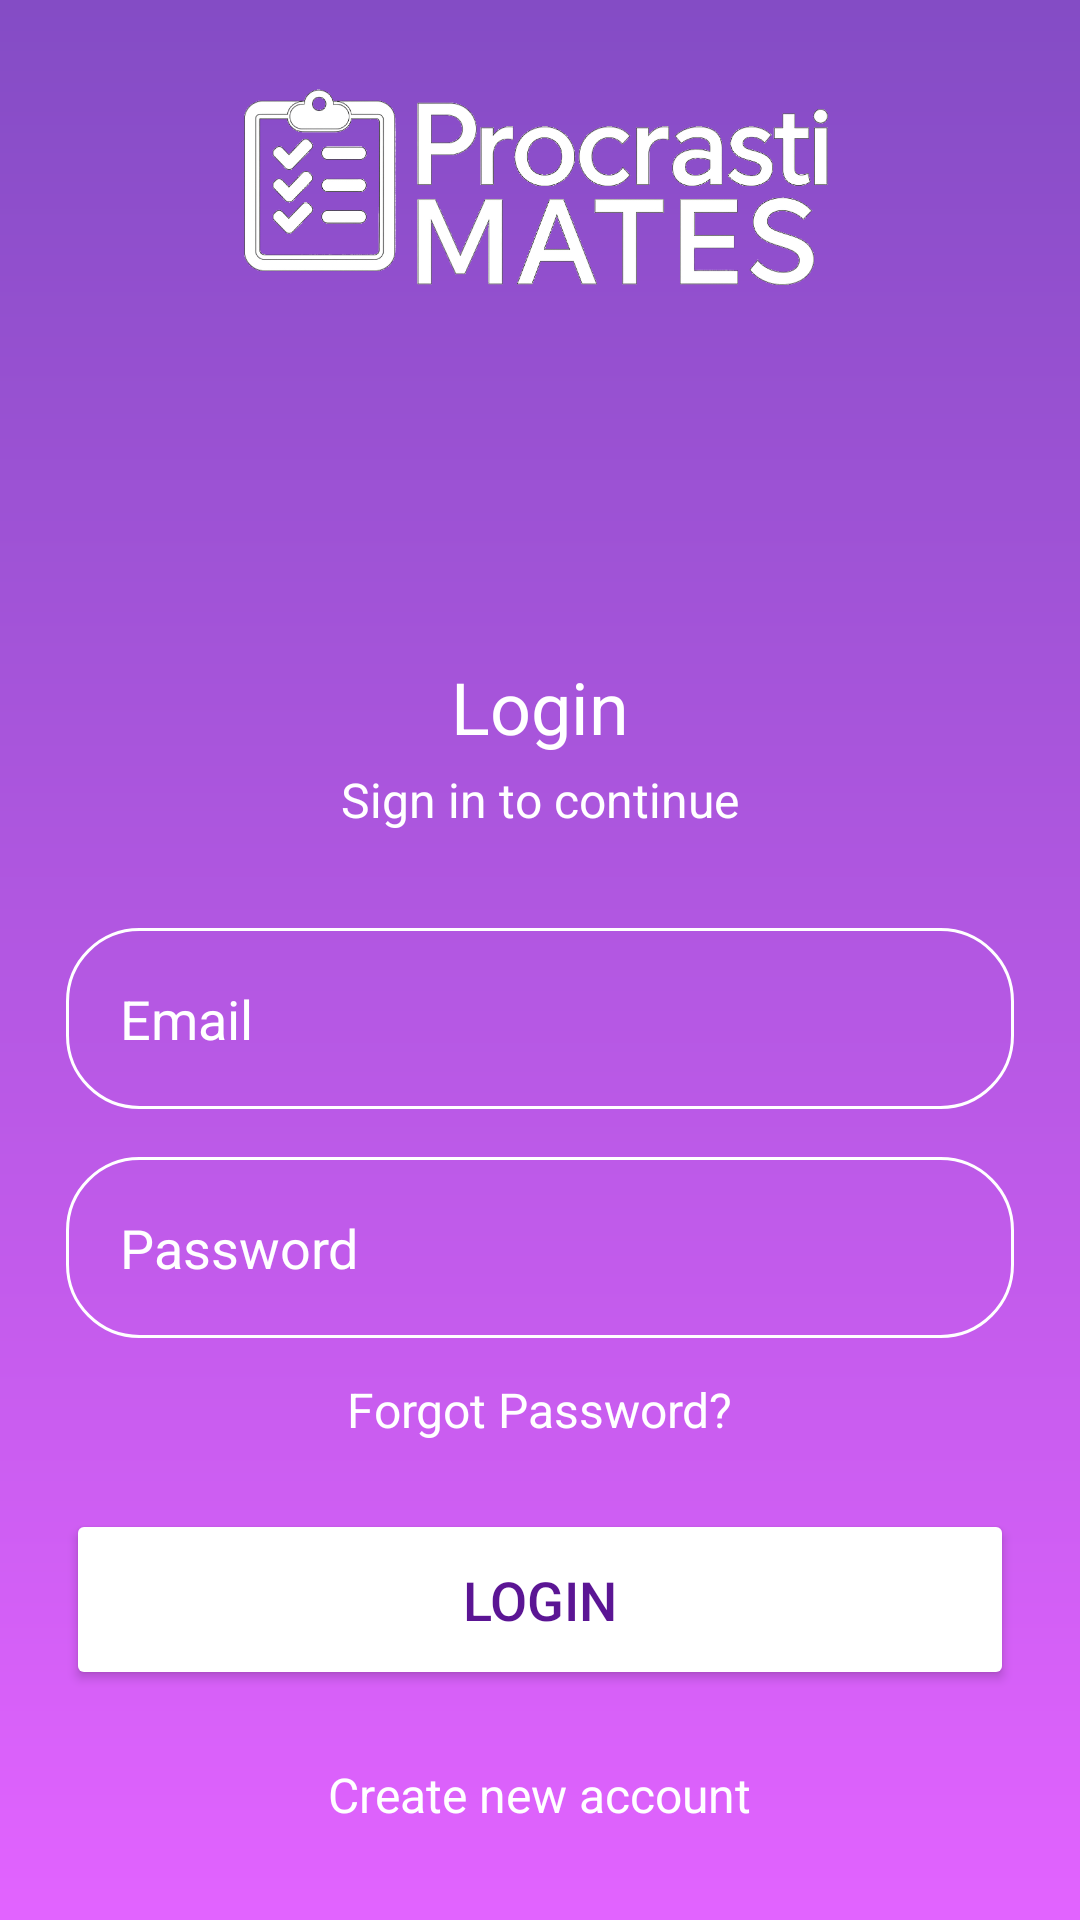

Produce the Android XML layout that renders to this screen, including the resource entries it uses.
<!-- AndroidManifest.xml: application theme Theme.ProcrastiMATES -->
<!-- res/layout/activity_login.xml -->
<?xml version="1.0" encoding="utf-8"?>
<RelativeLayout xmlns:android="http://schemas.android.com/apk/res/android"
    xmlns:app="http://schemas.android.com/apk/res-auto"
    xmlns:tools="http://schemas.android.com/tools"
    android:id="@+id/login"
    android:layout_width="match_parent"
    android:layout_height="match_parent"
    android:background="@drawable/login_background"
    android:gravity="center"
    tools:context=".activities.LoginActivity">

    <LinearLayout
        android:layout_width="match_parent"
        android:layout_height="wrap_content"
        android:gravity="center"
        android:orientation="vertical">

        <ImageView
            android:id="@+id/app_logo"
            android:transitionName="appLogo"
            android:layout_width="200dp"
            android:layout_height="110dp"
            android:src="@drawable/procrastimates" />

        <ImageView
            android:layout_width="105dp"
            android:layout_height="93dp"
            android:src="@drawable/icon_account_circle" />

        <TextView
            android:layout_width="wrap_content"
            android:layout_height="wrap_content"
            android:text="Login"
            android:textColor="@color/white"
            android:textSize="24sp"
            android:layout_marginTop="8dp" />


        <TextView
            android:layout_width="wrap_content"
            android:layout_height="wrap_content"
            android:text="Sign in to continue"
            android:textColor="@color/white"
            android:textSize="16sp"
            android:layout_marginTop="4dp" />


        <EditText
            android:id="@+id/email_input"
            android:layout_width="match_parent"
            android:layout_height="wrap_content"
            android:layout_marginHorizontal="22dp"
            android:layout_marginTop="32dp"
            android:background="@drawable/rounded_corner"
            android:hint="Email"
            android:inputType="textEmailAddress"
            android:padding="18dp"
            android:textColor="@color/white"
            android:textColorHint="@color/white"
            android:textSize="18sp"
            />

        <EditText
            android:layout_width="match_parent"
            android:layout_height="wrap_content"
            android:layout_marginTop="16dp"
            android:layout_marginHorizontal="22dp"
            android:hint="Password"
            android:textColor="@color/white"
            android:textColorHint="@color/white"
            android:textSize="18sp"
            android:background="@drawable/rounded_corner"
            android:padding="18dp"
            android:inputType="textPassword"
            android:id="@+id/password_input" />


        <TextView
            android:id="@+id/forgotPasswordText"
            android:layout_width="167dp"
            android:layout_height="52dp"
            android:layout_marginTop="5dp"
            android:clickable="true"
            android:focusable="true"
            android:padding="8dp"
            android:text="Forgot Password?"
            android:textAlignment="center"
            android:textColor="@color/white"
            android:textSize="16sp" />

        <Button
            android:id="@+id/login_button"
            android:layout_width="match_parent"
            android:layout_height="wrap_content"
            android:layout_marginHorizontal="22dp"
            android:backgroundTint="@color/white"
            android:padding="18dp"
            android:text="Login"
            android:textSize="18sp"
            android:textColor="@color/ic_launcher_background" />

        <TextView
            android:id="@+id/create_account_text"
            android:layout_width="167dp"
            android:layout_height="52dp"
            android:layout_marginTop="16dp"
            android:clickable="true"
            android:focusable="true"
            android:padding="8dp"
            android:text="Create new account"
            android:textColor="@color/white"
            android:textSize="16sp"
            android:textAlignment="center"/>


    </LinearLayout>

</RelativeLayout>
<!-- resources referenced by this layout -->
<resources>
  <color name="ic_launcher_background">#5B1594</color>
  <color name="white">#FFFFFFFF</color>
  <!-- drawable login_background (drawable) -->
  <?xml version="1.0" encoding="utf-8"?>
  <shape xmlns:android="http://schemas.android.com/apk/res/android">
  
      <gradient android:type="linear" android:angle="100"
          android:startColor="#844CC5" android:endColor="#E263FF"/>
  </shape>
  <!-- drawable procrastimates: png bitmap (drawable, 196886 bytes) -->
  <!-- drawable rounded_corner (drawable) -->
  <?xml version="1.0" encoding="utf-8"?>
  <shape xmlns:android="http://schemas.android.com/apk/res/android"
       android:shape="rectangle">
       <corners android:radius="24dp" />
       <stroke android:width="1dip" android:color="@color/white" />
  </shape>
  <style name="Theme.ProcrastiMATES" parent="Base.Theme.ProcrastiMATES" />
  <style name="Base.Theme.ProcrastiMATES" parent="Theme.Material3.DayNight.NoActionBar">
          
          
      </style>
</resources>
